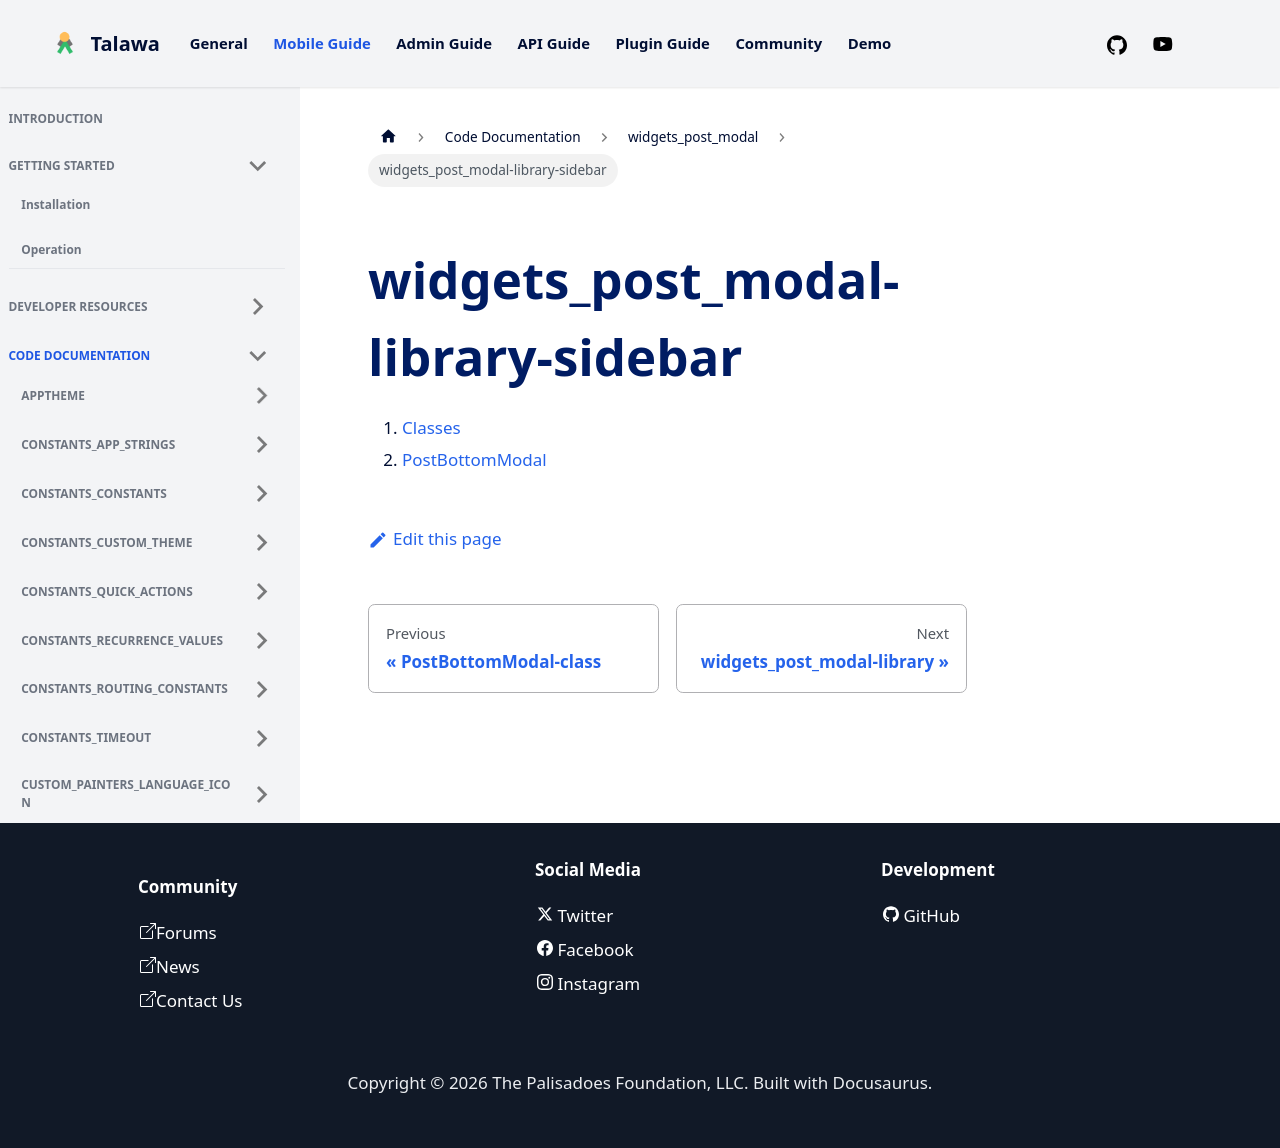

repository: PalisadoesFoundation/talawa · page: docs/auto-docs/widgets_post_modal/widgets_post_modal-library-sidebar/index.html · generator: docusaurus

1.  [Classes](./#classes)
2.  [PostBottomModal](./PostBottomModal-class.md)
